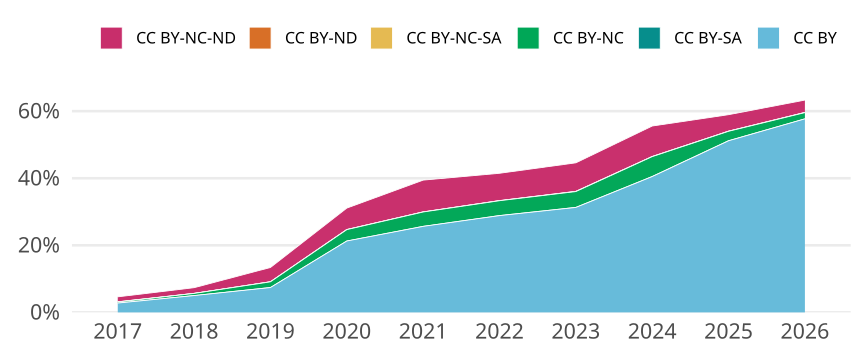

The data file committed next to this chart (first rows):
cr_year, jn_all, cc, cc_total, prop
2017, 71508, CC BY, 1986, 0.02777
2017, 71508, CC BY-SA, 0, 0
2017, 71508, CC BY-NC, 227, 0.003174
2017, 71508, CC BY-NC-SA, 43, 6.013313195726353e-4
2017, 71508, CC BY-ND, 2, 2.7968898584773732e-5
2017, 71508, CC BY-NC-ND, 1057, 0.01478
2018, 73713, CC BY, 3699, 0.05018
2018, 73713, CC BY-SA, 1, 1.3566128091381438e-5
2018, 73713, CC BY-NC, 467, 0.006335
2018, 73713, CC BY-NC-SA, 13, 1.763596651879587e-4
2018, 73713, CC BY-ND, 0, 0
2018, 73713, CC BY-NC-ND, 1252, 0.01698
2019, 72004, CC BY, 5335, 0.07409
2019, 72004, CC BY-SA, 1, 1.3888117326815177e-5
2019, 72004, CC BY-NC, 1226, 0.01703
2019, 72004, CC BY-NC-SA, 14, 1.944336425754125e-4
2019, 72004, CC BY-ND, 1, 1.3888117326815177e-5
2019, 72004, CC BY-NC-ND, 3068, 0.04261
2020, 74014, CC BY, 15753, 0.2128
2020, 74014, CC BY-SA, 2, 2.7021914772880808e-5
2020, 74014, CC BY-NC, 2511, 0.03393
2020, 74014, CC BY-NC-SA, 19, 2.5670819034236765e-4
2020, 74014, CC BY-ND, 7, 9.457670170508282e-5
2020, 74014, CC BY-NC-ND, 4732, 0.06393
2021, 73943, CC BY, 18968, 0.2565
2021, 73943, CC BY-SA, 2, 2.704786119037637e-5
2021, 73943, CC BY-NC, 3165, 0.0428
2021, 73943, CC BY-NC-SA, 19, 2.569546813085755e-4
2021, 73943, CC BY-ND, 4, 5.409572238075274e-5
2021, 73943, CC BY-NC-ND, 7009, 0.09479
2022, 65476, CC BY, 18898, 0.2886
2022, 65476, CC BY-SA, 7, 1.0690940191826012e-4
2022, 65476, CC BY-NC, 2896, 0.04423
2022, 65476, CC BY-NC-SA, 24, 3.665465208626061e-4
2022, 65476, CC BY-ND, 3, 4.5818315107825765e-5
2022, 65476, CC BY-NC-ND, 5333, 0.08145
2023, 64512, CC BY, 20192, 0.313
2023, 64512, CC BY-SA, 5, 7.750496031746031e-5
2023, 64512, CC BY-NC, 3045, 0.0472
2023, 64512, CC BY-NC-SA, 28, 4.3402777777777775e-4
2023, 64512, CC BY-ND, 15, 2.3251488095238094e-4
2023, 64512, CC BY-NC-ND, 5487, 0.08505
2024, 63823, CC BY, 25851, 0.405
2024, 63823, CC BY-SA, 11, 1.7235166005985302e-4
2024, 63823, CC BY-NC, 3778, 0.05919
2024, 63823, CC BY-NC-SA, 23, 3.6037165285242e-4
2024, 63823, CC BY-ND, 8, 1.253466618617113e-4
2024, 63823, CC BY-NC-ND, 5800, 0.09088
2025, 63927, CC BY, 32717, 0.5118
2025, 63927, CC BY-SA, 14, 2.1899979664304599e-4
2025, 63927, CC BY-NC, 1791, 0.02802
2025, 63927, CC BY-NC-SA, 21, 3.2849969496456897e-4
2025, 63927, CC BY-ND, 12, 1.8771411140832512e-4
2025, 63927, CC BY-NC-ND, 3135, 0.04904
2026, 11543, CC BY, 6662, 0.5771
2026, 11543, CC BY-SA, 0, 0
2026, 11543, CC BY-NC, 215, 0.01863
2026, 11543, CC BY-NC-SA, 5, 4.3316295590401107e-4
2026, 11543, CC BY-ND, 2, 1.7326518236160444e-4
2026, 11543, CC BY-NC-ND, 424, 0.03673
